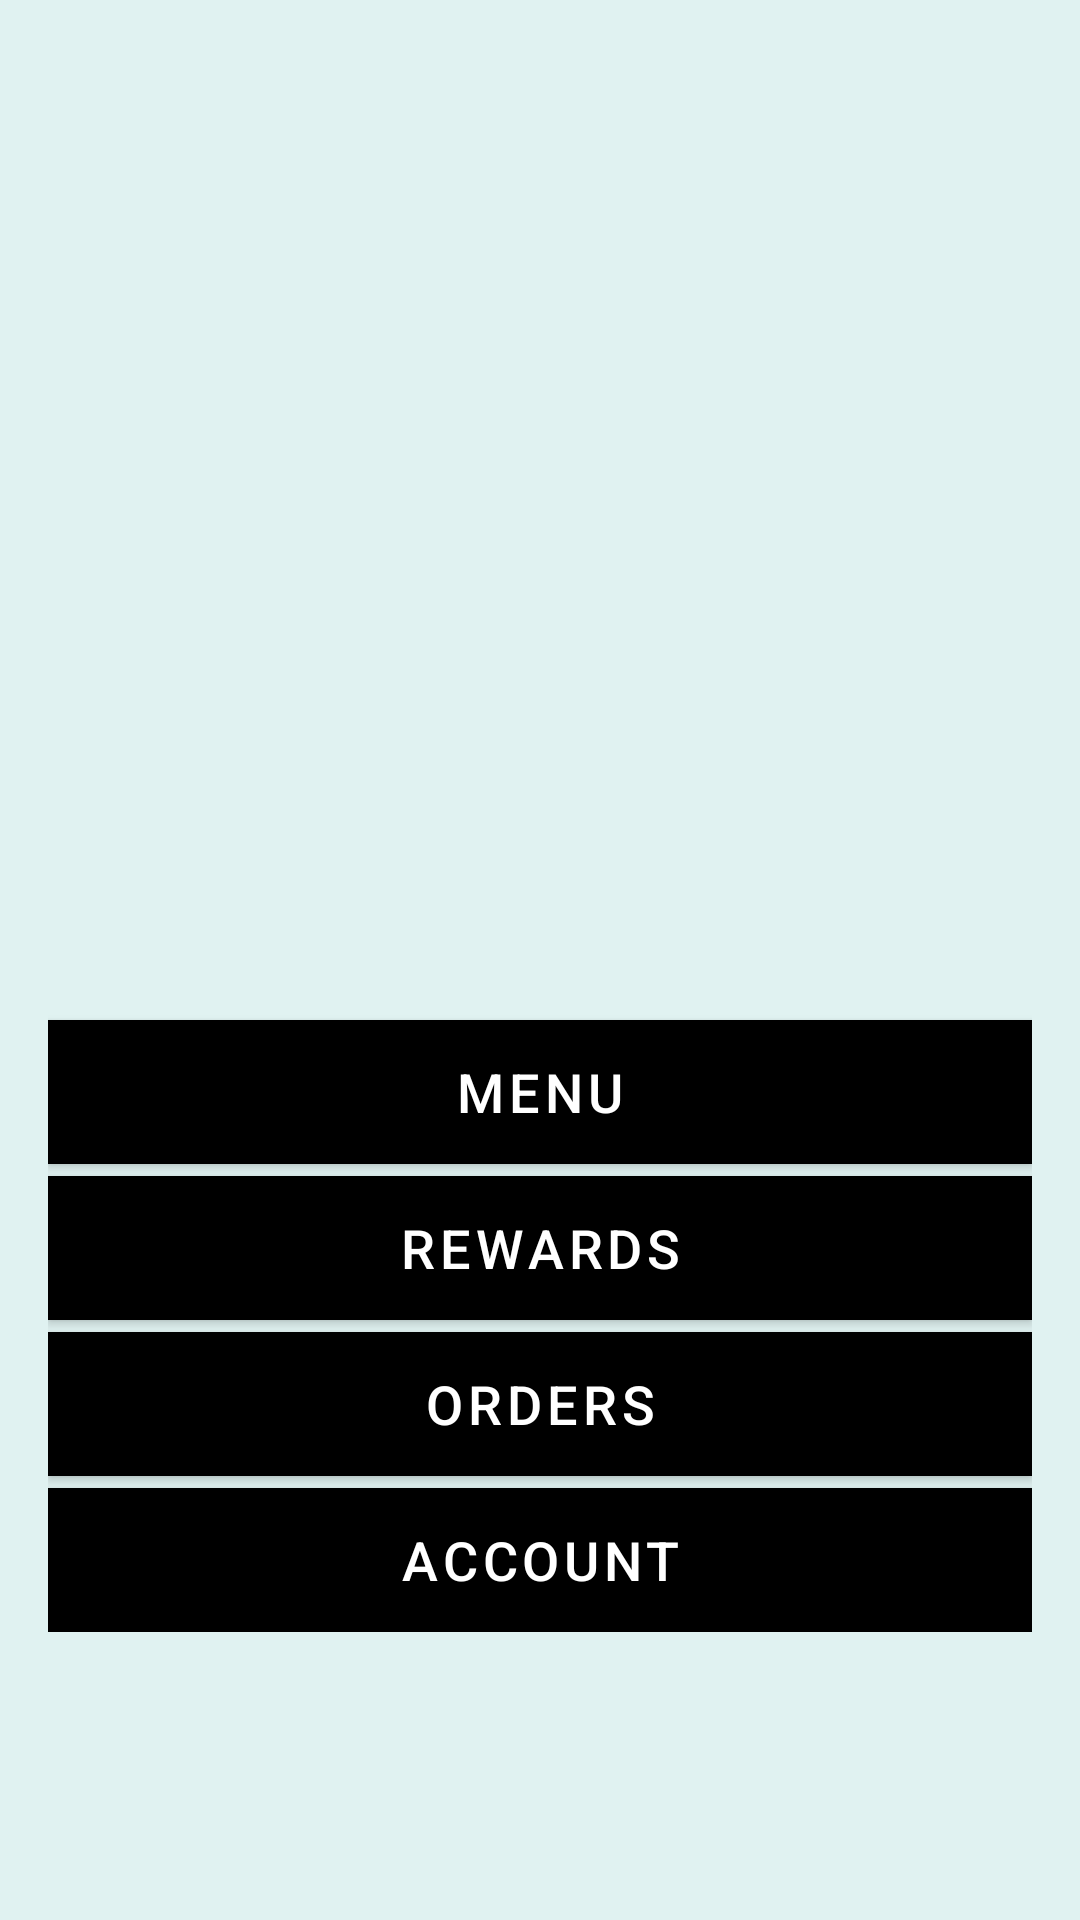

This screen was rendered from an Android layout file. Write that file and the resources it references.
<!-- AndroidManifest.xml: application theme Theme.FoodApp -->
<!-- res/layout/fragment_home.xml -->
<?xml version="1.0" encoding="utf-8"?>
<ScrollView xmlns:android="http://schemas.android.com/apk/res/android"
    xmlns:app="http://schemas.android.com/apk/res-auto"
    xmlns:tools="http://schemas.android.com/tools"
    android:layout_width="match_parent"
    android:layout_height="match_parent"
    android:background="@color/teal_background"
    tools:context=".HomeFragment">

    <LinearLayout
        android:layout_width="match_parent"
        android:layout_height="wrap_content"
        android:orientation="vertical"
        android:padding="16dp"
        android:gravity="center_horizontal">

        
        <RelativeLayout
            android:id="@+id/Relativelayout"
            android:layout_width="match_parent"
            android:layout_height="300dp"
            android:layout_marginBottom="24dp">

            <androidx.viewpager2.widget.ViewPager2
                android:id="@+id/imageSlider"
                android:layout_width="match_parent"
                android:layout_height="match_parent" />

            <LinearLayout
                android:id="@+id/indicatorLayout"
                android:layout_width="match_parent"
                android:layout_height="wrap_content"
                android:layout_alignParentBottom="true"
                android:layout_marginBottom="10dp"
                android:gravity="center"
                android:orientation="horizontal" />
        </RelativeLayout>

        
        <com.google.android.material.button.MaterialButton
            android:id="@+id/menuCard"
            android:layout_width="match_parent"
            android:layout_height="wrap_content"
            android:layout_marginBottom="4dp"
            android:text="Menu"
            android:textSize="18sp"
            android:textColor="@android:color/white"
            android:icon="@drawable/ic_menu"
            app:iconPadding="12dp"
            android:iconTint="@android:color/white"
            android:background="@drawable/button_black_with_bottom_border"
            app:iconGravity="textStart"
            app:cornerRadius="0dp"
            app:elevation="0dp" />

        <com.google.android.material.button.MaterialButton
            android:id="@+id/rewardsCard"
            android:layout_width="match_parent"
            android:layout_height="wrap_content"
            android:layout_marginBottom="4dp"
            android:text="Rewards"
            android:textSize="18sp"
            android:textColor="@android:color/white"
            android:icon="@drawable/ic_rewards"
            app:iconPadding="12dp"
            android:iconTint="@android:color/white"
            android:background="@drawable/button_black_with_bottom_border"
            app:iconGravity="textStart"
            app:cornerRadius="0dp"
            app:elevation="0dp" />

        <com.google.android.material.button.MaterialButton
            android:id="@+id/orderCard"
            android:layout_width="match_parent"
            android:layout_height="wrap_content"
            android:layout_marginBottom="4dp"
            android:text="Orders"
            android:textSize="18sp"
            android:textColor="@android:color/white"
            android:icon="@drawable/ic_orders"
            app:iconPadding="12dp"
            android:iconTint="@android:color/white"
            android:background="@drawable/button_black_with_bottom_border"
            app:iconGravity="textStart"
            app:cornerRadius="0dp"
            app:elevation="0dp" />

        <com.google.android.material.button.MaterialButton
            android:id="@+id/accountCard"
            android:layout_width="match_parent"
            android:layout_height="wrap_content"
            android:text="Account"
            android:textSize="18sp"
            android:textColor="@android:color/white"
            android:icon="@drawable/ic_account"
            app:iconPadding="12dp"
            android:iconTint="@android:color/white"
            android:background="@drawable/button_black_with_bottom_border"
            app:iconGravity="textStart"
            app:cornerRadius="0dp"
            app:elevation="0dp" />
    </LinearLayout>
</ScrollView>
<!-- resources referenced by this layout -->
<resources>
  <color name="teal_background">#E0F2F1</color>
  <!-- drawable button_black_with_bottom_border (drawable) -->
  <ripple xmlns:android="http://schemas.android.com/apk/res/android"
      android:color="?android:attr/colorControlHighlight">
  
      <item>
          <layer-list>
  
              
              <item>
                  <shape android:shape="rectangle">
                      <solid android:color="@android:color/black" />
                  </shape>
              </item>
  
              
              <item android:top="-1dp">
                  <shape android:shape="rectangle">
                      <size android:height="1dp" />
                      <solid android:color="#DDDDDD" />
                  </shape>
              </item>
  
          </layer-list>
      </item>
  </ripple>
  <!-- drawable ic_account: png bitmap (drawable, 1095 bytes) -->
  <!-- drawable ic_menu: png bitmap (drawable, 1248 bytes) -->
  <!-- drawable ic_orders: png bitmap (drawable, 824 bytes) -->
  <!-- drawable ic_rewards: png bitmap (drawable, 1609 bytes) -->
  <style name="Theme.FoodApp" parent="Theme.MaterialComponents.DayNight.NoActionBar">
          
          <item name="colorPrimary">@color/black</item>
          <item name="colorPrimaryVariant">@color/black</item>
          <item name="colorOnPrimary">@android:color/white</item>
          <item name="colorSecondary">@color/black</item>
          <item name="colorSecondaryVariant">@color/black</item>
          <item name="colorOnSecondary">@android:color/white</item>
  
  
  
          
      </style>
  <color name="black">#FF000000</color>
</resources>
